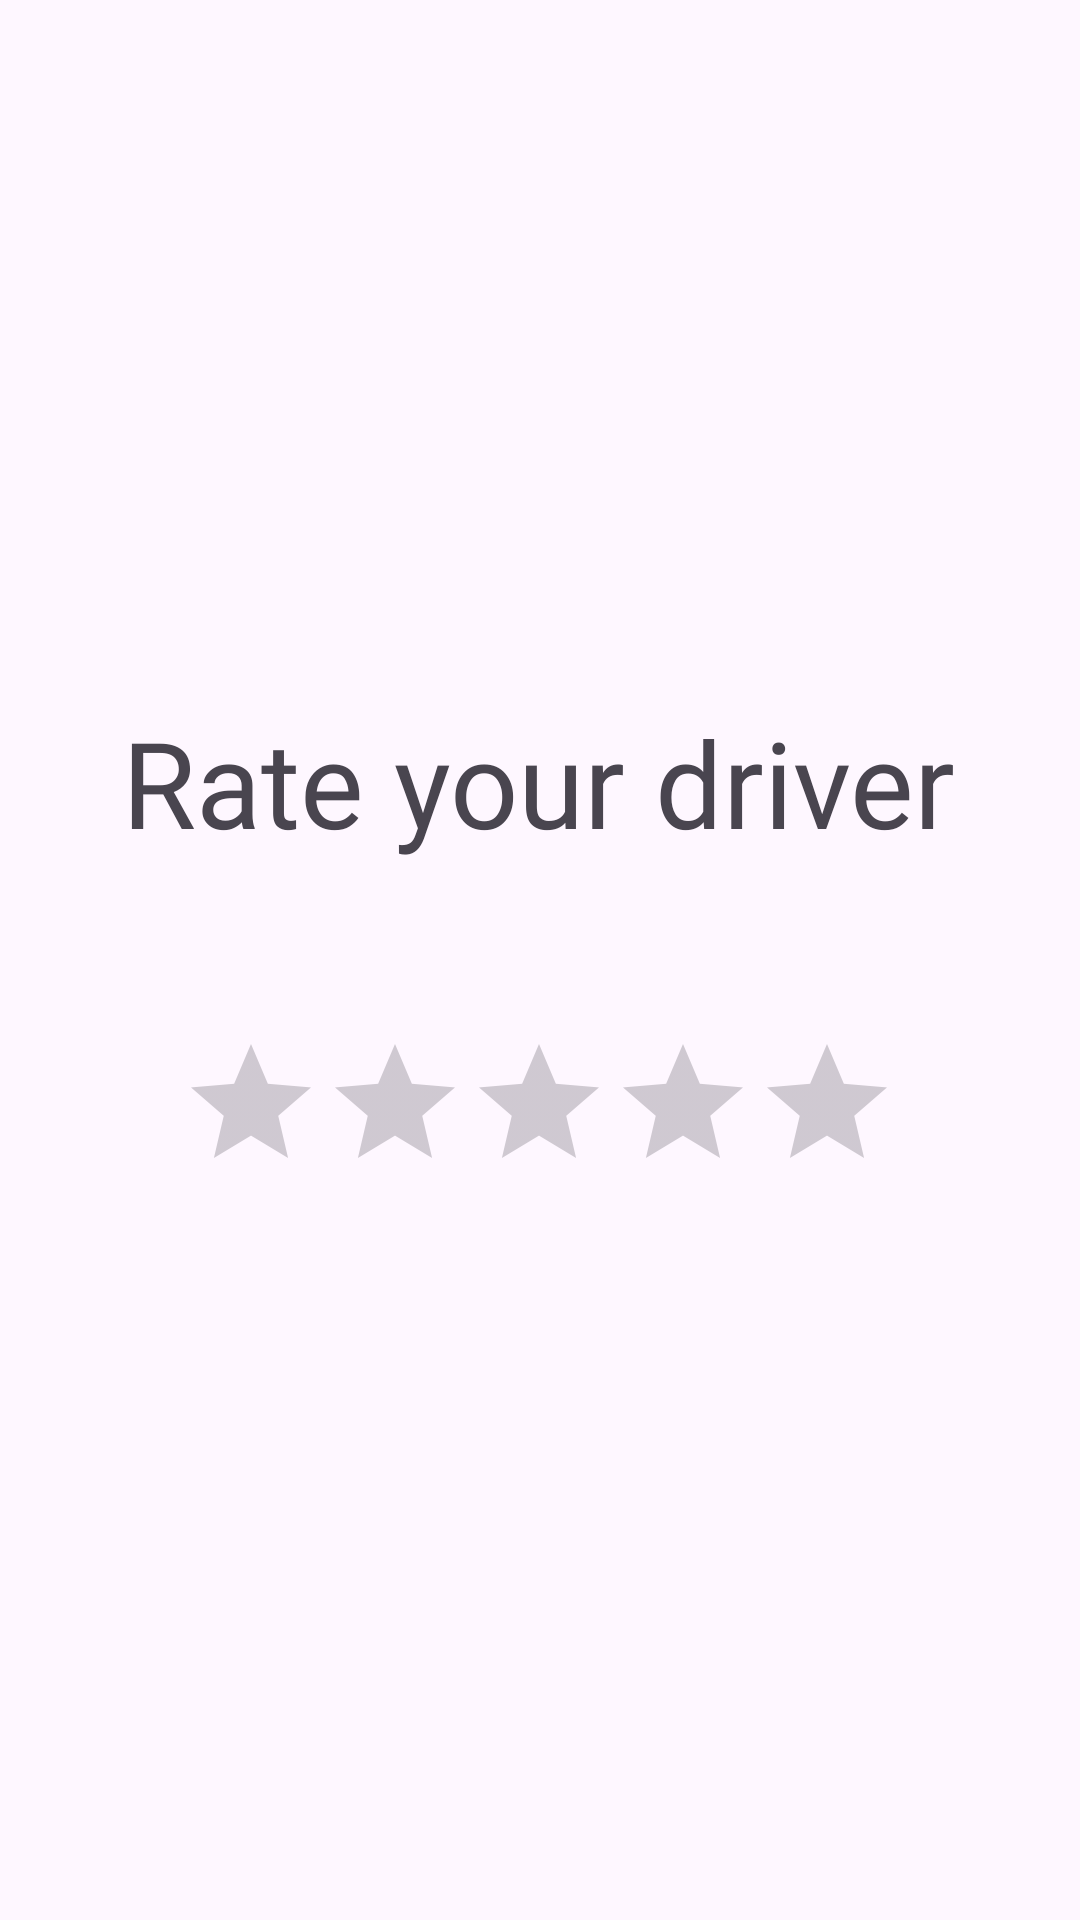

Reconstruct the res/layout file that produces this screen, plus the resources it refers to.
<!-- AndroidManifest.xml: application theme Theme.Carpoolingapp -->
<!-- res/layout/activity_rating.xml -->
<?xml version="1.0" encoding="utf-8"?>
<androidx.constraintlayout.widget.ConstraintLayout xmlns:android="http://schemas.android.com/apk/res/android"
    xmlns:app="http://schemas.android.com/apk/res-auto"
    xmlns:tools="http://schemas.android.com/tools"
    android:layout_width="match_parent"
    android:layout_height="match_parent"
    tools:context=".RatingActivity">

    <RatingBar
        android:id="@+id/driverRatingBar"
        android:layout_width="wrap_content"
        android:layout_height="wrap_content"
        android:contentDescription="Driver Rating"
        app:layout_constraintBottom_toBottomOf="parent"
        app:layout_constraintEnd_toEndOf="parent"
        app:layout_constraintHorizontal_bias="0.497"
        app:layout_constraintStart_toStartOf="parent"
        app:layout_constraintTop_toTopOf="parent"
        app:layout_constraintVertical_bias="0.59" />

    <TextView
        android:id="@+id/textView2"
        android:layout_width="wrap_content"
        android:layout_height="wrap_content"
        android:layout_marginTop="184dp"
        android:fontFamily="@font/sf_pro_display_bold"
        android:text="Rate your driver"
        android:textSize="40dp"
        app:layout_constraintBottom_toTopOf="@+id/driverRatingBar"
        app:layout_constraintEnd_toEndOf="parent"
        app:layout_constraintHorizontal_bias="0.496"
        app:layout_constraintStart_toStartOf="parent"
        app:layout_constraintTop_toTopOf="parent"
        app:layout_constraintVertical_bias="0.47" />
</androidx.constraintlayout.widget.ConstraintLayout>
<!-- resources referenced by this layout -->
<resources>
  <style name="Theme.Carpoolingapp" parent="Base.Theme.Carpoolingapp" />
  <style name="Base.Theme.Carpoolingapp" parent="Theme.Material3.DayNight.NoActionBar">
          
          
      </style>
</resources>
